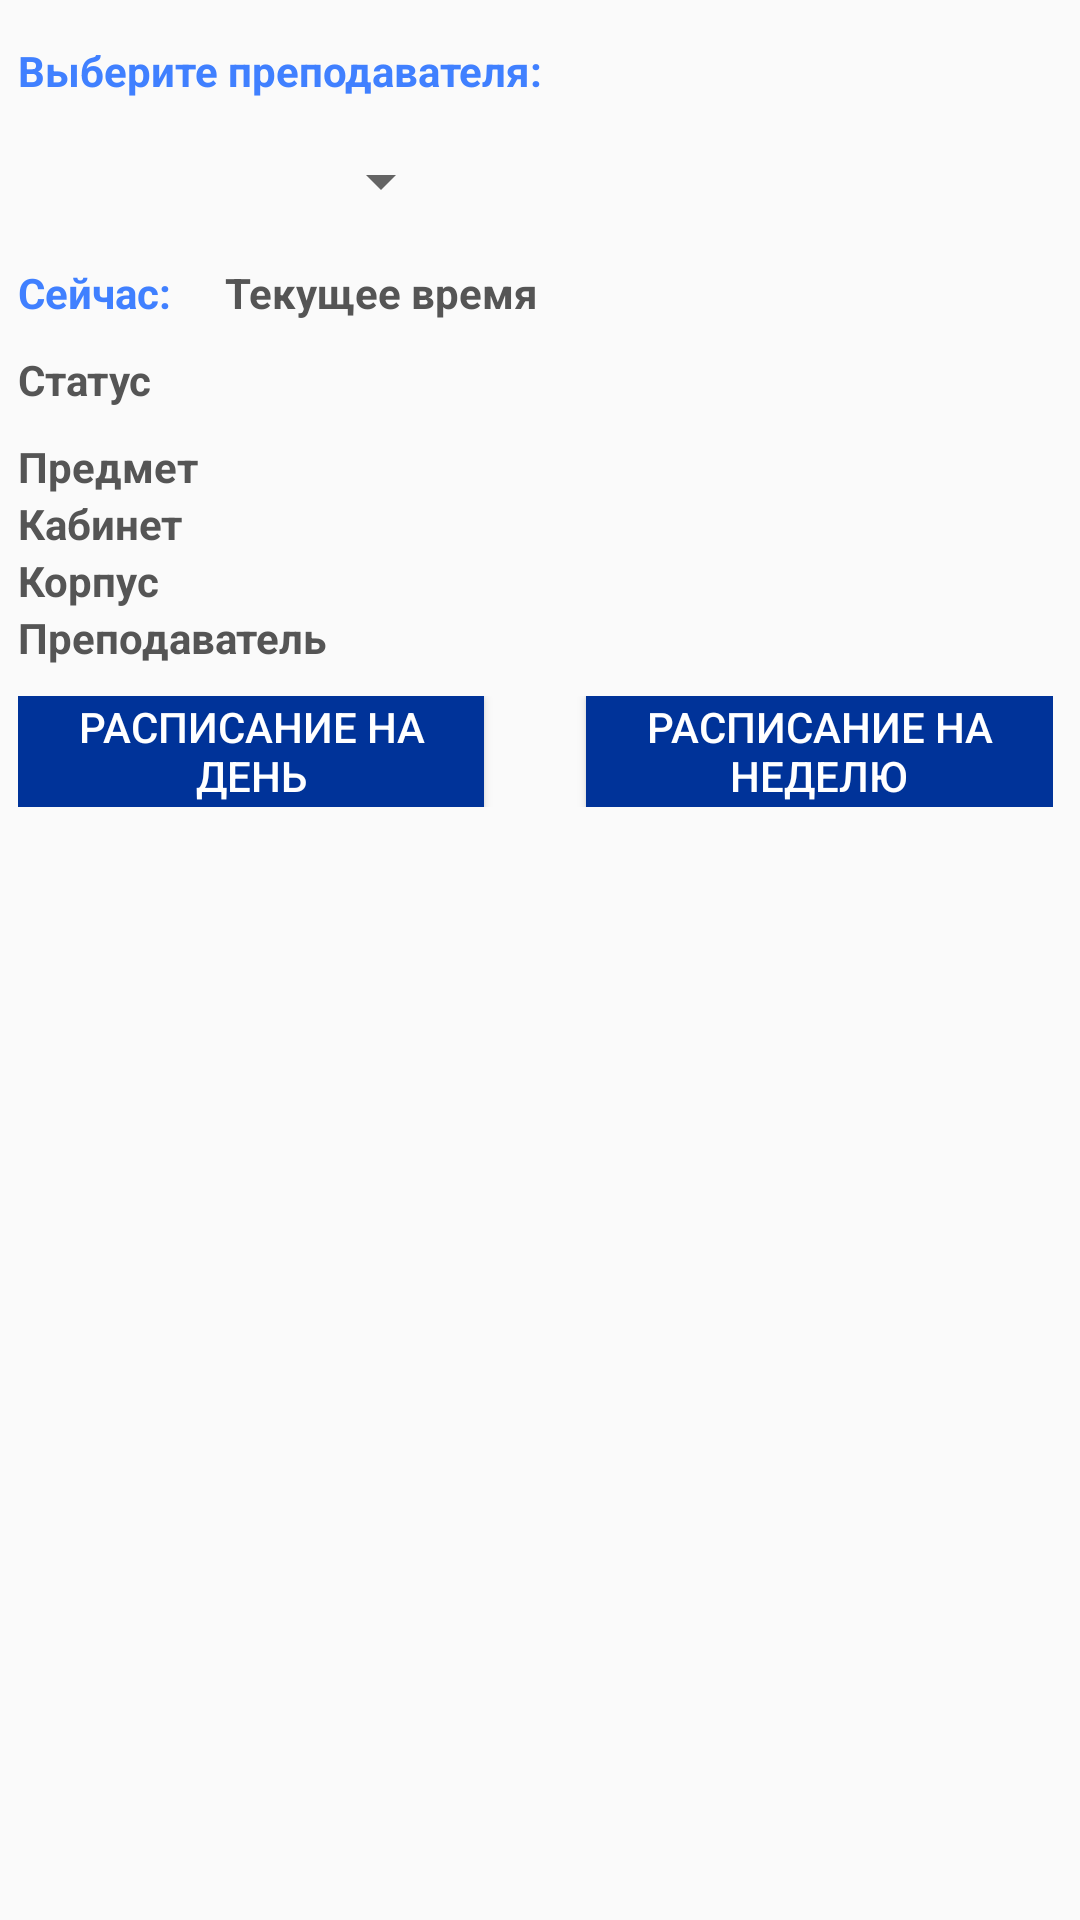

Reconstruct the res/layout file that produces this screen, plus the resources it refers to.
<!-- AndroidManifest.xml: application theme AppTheme -->
<!-- res/layout/activity_teacher.xml -->
<androidx.constraintlayout.widget.ConstraintLayout xmlns:android="http://schemas.android.com/apk/res/android"
    xmlns:app="http://schemas.android.com/apk/res-auto"
    xmlns:tools="http://schemas.android.com/tools"
    android:layout_width="match_parent"
    android:layout_height="match_parent"
    tools:context=".TeacherActivity">


    <LinearLayout
        style="@style/LabelStyle"
        android:layout_width="381dp"
        android:layout_height="644dp"
        android:orientation="vertical"
        app:layout_constraintEnd_toEndOf="parent"
        app:layout_constraintStart_toStartOf="parent"
        app:layout_constraintTop_toTopOf="parent">


        <TextView
            android:id="@+id/textView3"
            android:layout_width="match_parent"
            android:layout_height="wrap_content"
            android:layout_marginStart="16dp"
            android:layout_marginTop="14dp"
            android:layout_marginEnd="20dp"
            android:layout_marginBottom="10dp"
            style="@style/LabelStyle"
            android:text="@string/choice_teacher" />

        <Spinner
            android:id="@+id/groupList"
            android:layout_width="145dp"
            android:layout_height="35dp"
            android:layout_marginStart="16dp"
            android:layout_marginBottom="10dp" />

        <LinearLayout
            android:layout_width="match_parent"
            android:layout_height="wrap_content"
            android:layout_marginStart="16dp"
            android:layout_marginEnd="20dp"
            android:layout_marginBottom="10dp"
            android:orientation="horizontal">

            <TextView
                android:id="@+id/timeLabelStudent"
                style="@style/LabelStyle"
                android:layout_width="18dp"
                android:layout_height="match_parent"
                android:layout_weight="1"
                android:text="@string/now" />

            <TextView
                android:id="@+id/time"
                android:layout_width="174dp"
                android:layout_height="wrap_content"
                android:layout_weight="2"
                style="@style/ValueStyle"
                android:text="@string/time" />
        </LinearLayout>

        <TextView
            android:id="@+id/status"
            style="@style/ValueStyle"
            android:layout_width="match_parent"
            android:layout_height="wrap_content"
            android:layout_marginStart="16dp"
            android:layout_marginEnd="20dp"
            android:layout_marginBottom="10dp"
            android:text="@string/status" />

        <LinearLayout
            android:layout_width="match_parent"
            android:layout_height="wrap_content"
            android:layout_marginStart="16dp"
            android:layout_marginEnd="20dp"
            android:layout_marginBottom="10dp"
            android:orientation="vertical">

            <TextView
                android:id="@+id/subject"
                style="@style/ValueStyle"
                android:layout_width="match_parent"
                android:layout_height="wrap_content"
                android:text="@string/subject" />

            <TextView
                android:id="@+id/cabinet"
                style="@style/ValueStyle"
                android:layout_width="match_parent"
                android:layout_height="wrap_content"
                android:text="@string/cabinet" />

            <TextView
                android:id="@+id/corp"
                style="@style/ValueStyle"
                android:layout_width="match_parent"
                android:layout_height="wrap_content"
                android:text="@string/corpus" />

            <TextView
                android:id="@+id/teacher"
                style="@style/ValueStyle"
                android:layout_width="match_parent"
                android:layout_height="wrap_content"
                android:text="@string/teacher" />
        </LinearLayout>

        <LinearLayout
            android:layout_width="match_parent"
            android:layout_height="wrap_content"
            android:layout_marginStart="16dp"
            android:layout_marginEnd="20dp"
            android:layout_marginBottom="10dp"
            android:orientation="horizontal">

            <Button
                android:id="@+id/schedule_day"
                style="@style/ButtonStyle1"
                android:layout_width="0dp"
                android:layout_height="37dp"
                android:layout_marginEnd="17dp"
                android:layout_weight="1"
                android:background="?attr/colorPrimary"
                android:text="@string/button_day"
                android:textColor="?attr/colorAccent" />

            <Button
                android:id="@+id/schedule_week"
                style="@style/ButtonStyle1"
                android:layout_width="0dp"
                android:layout_height="37dp"
                android:layout_marginStart="17dp"
                android:layout_weight="1"
                android:background="?attr/colorPrimary"
                android:text="@string/button_week"
                android:textColor="?attr/colorAccent" />

        </LinearLayout>


    </LinearLayout>

</androidx.constraintlayout.widget.ConstraintLayout>
<!-- resources referenced by this layout -->
<resources>
  <string name="button_day">РАСПИСАНИЕ НА ДЕНЬ</string>
  <string name="button_week">РАСПИСАНИЕ НА НЕДЕЛЮ</string>
  <string name="cabinet">Кабинет</string>
  <string name="choice_teacher">Выберите преподавателя:</string>
  <string name="corpus">Корпус</string>
  <string name="now">Сейчас:</string>
  <string name="status">Статус</string>
  <string name="subject">Предмет</string>
  <string name="teacher">Преподаватель</string>
  <string name="time">Текущее время</string>
  <style name="ButtonStyle1" parent="Widget.AppCompat.Button">
          <item name="android:layout_width">230dp</item>
          <item name="android:layout_height">36dp</item>
      </style>
  <style name="LabelStyle">
          <item name="android:textStyle">bold</item>
          <item name="android:textColor">@color/colorSecondary</item>
      </style>
  <style name="ValueStyle">
          <item name="android:textStyle">bold</item>
          <item name="android:textColor">@color/gray</item>
      </style>
  <style name="AppTheme" parent="Theme.AppCompat.Light.DarkActionBar">
          
          <item name="colorPrimary">@color/colorPrimary</item>
          
          <item name="colorPrimaryVariant">@color/colorPrimaryVariant</item>
          
          <item name="colorSecondary">@color/colorSecondary</item>
          
          <item name="colorSecondaryVariant">@color/colorSecondaryVariant</item>
          
          <item name="colorAccent">@color/colorWhite</item>
  
          <item name="android:actionBarStyle">@style/MyActionBar</item>
      </style>
  <color name="colorSecondary">#4080ff</color>
  <color name="gray">#555</color>
  <color name="colorPrimary">#003399</color>
  <color name="colorPrimaryVariant">#011F5A</color>
  <color name="colorSecondaryVariant">#0C5DFD</color>
  <color name="colorWhite">#FFFFFF</color>
  <style name="MyActionBar" parent="@style/Widget.AppCompat.Light.ActionBar.Solid.Inverse">
          <item name="android:background">#003399</item>
      </style>
</resources>
